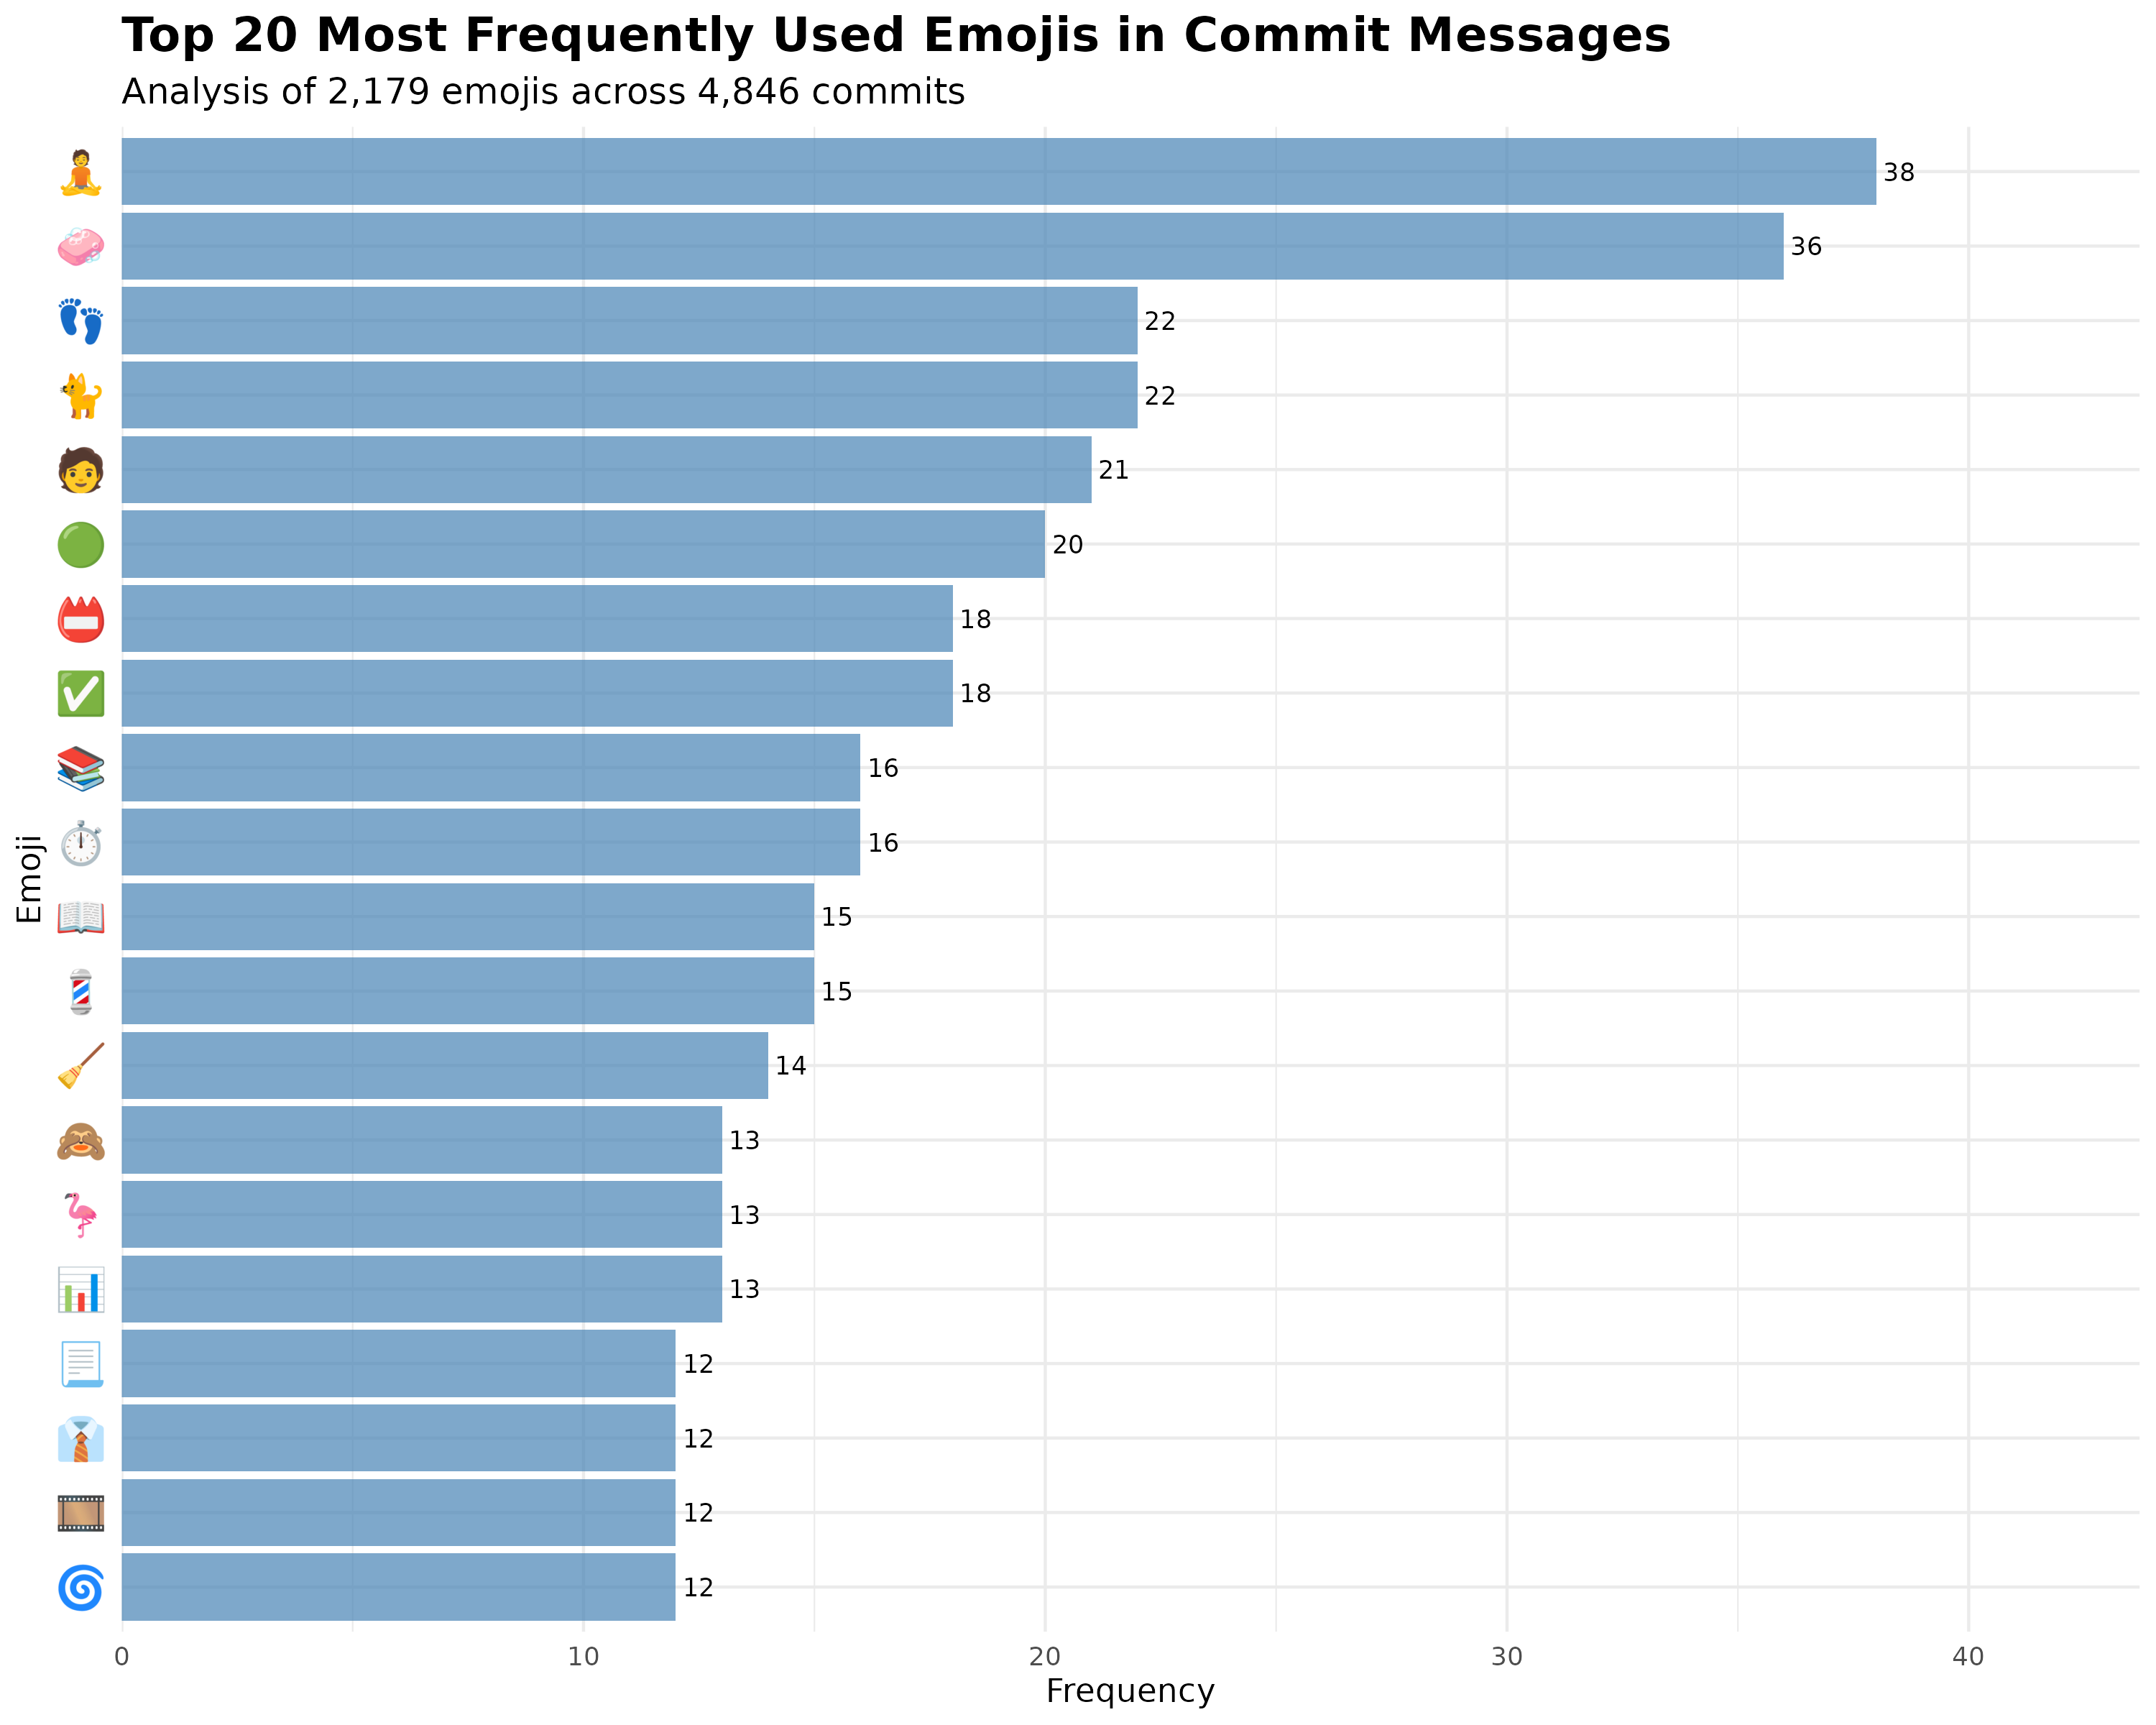

The file beside this chart, header and first rows:
emojis, n, percentage, rank, cumulative_pct
🧘, 38, 1.744, 1, 1.744
🧼, 36, 1.652, 2, 3.396
🐈, 22, 1.01, 3, 4.406
👣, 22, 1.01, 4, 5.415
🧑, 21, 0.9637, 5, 6.379
🟢, 20, 0.9179, 6, 7.297
✅, 18, 0.8261, 7, 8.123
📛, 18, 0.8261, 8, 8.949
⏱, 16, 0.7343, 9, 9.683
📚, 16, 0.7343, 10, 10.42
💈, 15, 0.6884, 11, 11.11
📖, 15, 0.6884, 12, 11.79
🧹, 14, 0.6425, 13, 12.44
📊, 13, 0.5966, 14, 13.03
🙈, 13, 0.5966, 15, 13.63
🦩, 13, 0.5966, 16, 14.23
🌀, 12, 0.5507, 17, 14.78
🎞, 12, 0.5507, 18, 15.33
👔, 12, 0.5507, 19, 15.88
📃, 12, 0.5507, 20, 16.43
🛝, 12, 0.5507, 21, 16.98
🚚, 11, 0.5048, 22, 17.49
🟠, 11, 0.5048, 23, 17.99
🎨, 10, 0.4589, 24, 18.45
📓, 10, 0.4589, 25, 18.91
🔢, 10, 0.4589, 26, 19.37
🔶, 10, 0.4589, 27, 19.83
🧟, 10, 0.4589, 28, 20.28
🧰, 10, 0.4589, 29, 20.74
✏, 9, 0.413, 30, 21.16
🌻, 9, 0.413, 31, 21.57
📄, 9, 0.413, 32, 21.98
🖼, 9, 0.413, 33, 22.4
🟧, 9, 0.413, 34, 22.81
🦜, 9, 0.413, 35, 23.22
🧠, 9, 0.413, 36, 23.63
🫡, 9, 0.413, 37, 24.05
♻, 8, 0.3671, 38, 24.41
🍯, 8, 0.3671, 39, 24.78
🏛, 8, 0.3671, 40, 25.15
📒, 8, 0.3671, 41, 25.52
📗, 8, 0.3671, 42, 25.88
📙, 8, 0.3671, 43, 26.25
🗓, 8, 0.3671, 44, 26.62
🙉, 8, 0.3671, 45, 26.98
🟡, 8, 0.3671, 46, 27.35
🦅, 8, 0.3671, 47, 27.72
🦺, 8, 0.3671, 48, 28.09
🦾, 8, 0.3671, 49, 28.45
🪨, 8, 0.3671, 50, 28.82
⌨, 7, 0.3212, 51, 29.14
☑, 7, 0.3212, 52, 29.46
♂, 7, 0.3212, 53, 29.78
✍, 7, 0.3212, 54, 30.11
🍉, 7, 0.3212, 55, 30.43
🎥, 7, 0.3212, 56, 30.75
🏎, 7, 0.3212, 57, 31.07
🐪, 7, 0.3212, 58, 31.39
💻, 7, 0.3212, 59, 31.71
📌, 7, 0.3212, 60, 32.03
... 606 more rows
